pico-8 play session: no input (idle), after a click and taps of 🅾, ❎, 🅾+❎, 🅾 in the second before t = 0

[t = 1 s] idle ~1s (no d-pad/buttons)
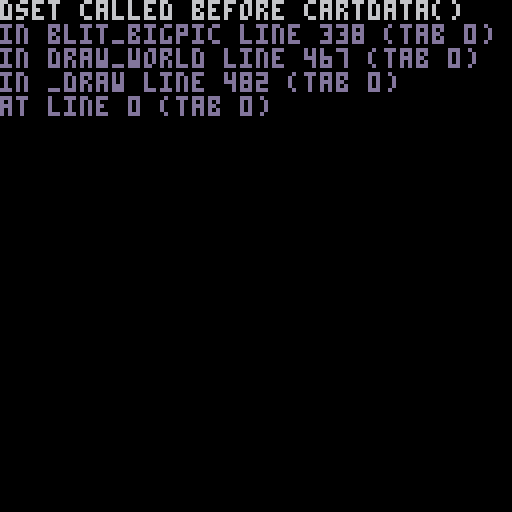

pico-8 cartridge
version 8
__lua__
--  ludum dare 37
--  copyright (c) 2016 sam hocevar <sam@hocevar.net>
--                2016 francois galea <fgalea at free.fr>
--
--  this program is free software. it comes without any warranty, to
--  the extent permitted by applicable law. you can redistribute it
--  and/or modify it under the terms of the do what the fuck you want
--  to public license, version 2, as published by the wtfpl task force.
--  see the copying file or http://www.wtfpl.net/ for more details.

image_width, image_height = 160,160 -- xxx image size

big_data = {}
rom = {
}

-- xxx: begin remove
function get_mem(address,size)
  local a={}
  for i=0,size/4-1,64 do
    memcpy(0x5e00,address+i*4,0x100)
    for j=0,63 do
      a[i+j]=dget(j)
    end
  end
  return a
end
-- xxx: end remove

-- convert array data to bytes in memory
-- indices in data start at 0
-- size must be multiple of 256 bytes (0x100)
function u32_to_memory(address,size,data)
  for i=0,size/4-1,64 do
    for j=0,63 do
      dset(j,data[i+j])
    end
    memcpy(address+i*4,0x5e00,0x100)
  end
end

local reverse = {}

local function bs_init(addr)
  local bs = {
    pos = addr, -- char buffer pointer
    b = 0,      -- bit buffer
    n = 0,      -- number of bits in buffer
    out = {},   -- output array
    outpos = 0, -- output position
  }
  -- get rid of n first bits
  function bs:flushb(n)
    self.n -= n
    self.b = shr(self.b,n)
  end
  -- get a number of n bits from stream
  function bs:getb(n)
    while self.n < n do
      self.b += shr(peek(self.pos),16-self.n)
      self.pos += 1
      self.n += 8
    end
    local ret = shl(band(self.b,shl(0x.0001,n)-0x.0001),16)
    self.n -= n
    self.b = shr(self.b,n)
    return ret
  end
  -- get next variable-size of maximum size=n element from stream, according to huffman table
  function bs:getv(hufftable,n)
    while self.n < n do
      self.b += shr(peek(self.pos),16-self.n)
      self.pos += 1
      self.n += 8
    end
    local h = reverse[shl(band(self.b,0x.00ff),16)]
    local l = reverse[shl(band(self.b,0x.ff),8)]
    local v = band(shr(shl(h,8)+l,16-n),2^n-1)
    local e = hufftable[v]
    local len = band(e,15)
    local ret = flr(shr(e,4))
    self.n -= len
    self.b = shr(self.b,len)
    return ret
  end
  function bs:write(n)
    local d = band(self.outpos, 0.75)
    local off = flr(self.outpos)
    if d==0 then
      n=shr(n,16)
    else
      if d==0.25 then
        n=shr(n,8)
      elseif d==0.75 then
        n=shl(n,8)
      end
      n+=self.out[off]
    end
    self.out[off] = n
    self.outpos += 0.25
  end
  function bs:readback(off)
    local d = band(self.outpos + off * 0.25, 0.75)
    local n = self.out[flr(self.outpos + off * 0.25)]
    if d==0 then
      n=shl(n,16)
    elseif d==0.25 then
      n=shl(n,8)
    elseif d==0.75 then
      n=shr(n,8)
    end
    return band(n,0xff)
  end
  return bs
end

local bl_count = {}
local next_code = {}

local function hufftable_create(table,depths,nvalues)
  local nbits = 1
  for i=0,16 do
    bl_count[i] = 0
  end
  for i=1,nvalues do
    local d = depths[i]
    if d > nbits then
      nbits = d
    end
    bl_count[d] += 1
  end
  local code = 0
  bl_count[0] = 0
  for i=1,nbits do
    code = (code + bl_count[i-1]) * 2
    next_code[i] = code
  end
  for i=1,nvalues do
    local len = depths[i] or 0
    if len > 0 then
      local e = (i-1)*16 + len
      local code = next_code[len]
      next_code[len] = next_code[len] + 1
      local code0 = code * 2^(nbits-len)
      local code1 = (code+1) * 2^(nbits-len)
-- xxx: begin remove
      if code1 > 2^nbits then
        error("code error")
      end
-- xxx: end remove
      for j=code0,code1-1 do
        table[j] = e
      end
    end
  end
  return nbits
end

local littable = {}
local disttable = {}

local function inflate_block_loop(bs,nlit,ndist)
  local lit
  repeat
    lit = bs:getv(littable,nlit)
    if lit < 256 then
      bs:write(lit)
    elseif lit > 256 then
      local nbits = 0
      local size = 3
      local dist = 1
      if lit < 265 then
        size += lit - 257
      elseif lit < 285 then
        nbits = flr(shr(lit-261,2))
        size += shl(band(lit-261,3)+4,nbits)
      else
        size = 258
      end
      if nbits > 0 then
        size += bs:getb(nbits)
      end
      local v = bs:getv(disttable,ndist)
      if v < 4 then
        dist += v
      else
        nbits = flr(shr(v-2,1))
        dist += shl(band(v,1)+2,nbits)
        dist += bs:getb(nbits)
      end
      for n = 1,size do
        bs:write(bs:readback(-dist))
      end
    end
  until lit == 256
end

local order = { 17, 18, 19, 1, 9, 8, 10, 7, 11, 6, 12, 5, 13, 4, 14, 3, 15, 2, 16 }
local depths = {}
local lengthtable = {}
local litdepths = {}
local distdepths = {}

local function inflate_block_dynamic(bs)
  local hlit = 257 + bs:getb(5)
  local hdist = 1 + bs:getb(5)
  local hclen = 4 + bs:getb(4)
  for i=1,hclen do
    local v = bs:getb(3)
    depths[order[i]] = v
  end
  for i=hclen+1,19 do
    depths[order[i]] = 0
  end
  local nlen = hufftable_create(lengthtable,depths,19)
  local i=1
  while i<=hlit+hdist do
    local v = bs:getv(lengthtable,nlen)
    if v < 16 then
      depths[i] = v
      i += 1
    elseif v < 19 then
      local nbt = {2,3,7}
      local nb = nbt[v-15]
      local c = 0
      local n = 3 + bs:getb(nb)
      if v == 16 then
        c = depths[i-1]
      elseif v == 18 then
        n += 8
      end
      for j=1,n do
        depths[i] = c
        i += 1
      end
-- xxx: begin remove
    else
      error("wrong entry in depth table for literal/length alphabet: "..v);
-- xxx: end remove
    end
  end
  for i=1,hlit do litdepths[i] = depths[i] end
  local nlit = hufftable_create(littable,litdepths,hlit)
  for i=1,hdist do distdepths[i] = depths[i+hlit] end
  local ndist = hufftable_create(disttable,distdepths,hdist)
  inflate_block_loop(bs,nlit,ndist,littable,disttable)
end

local stcnt = { 144, 112, 24, 8 }
local stdpt = { 8, 9, 7, 8 }

local function inflate_block_static(bs)
  local k = 1
  for i=1,4 do
    local d = stdpt[i]
    for j=1,stcnt[i] do
      depths[k] = d
    end
  end
  local nlit = hufftable_create(littable,depths,288)
  for i=1,32 do
    depths[i] = 5
  end
  local ndist = hufftable_create(disttable,depths,32)
  inflate_block_loop(bs,nlit,ndist,littable,disttable)
end

local function inflate_block_uncompressed(bs)
  bs:flushb(band(bs.n,7))
  local len = bs:getb(16)
-- xxx: begin remove
  if bs.n > 0 then
    error("unexpected.. should be zero remaining bits in buffer.")
  end
-- xxx: end remove
  local nlen = bs:getb(16)
-- xxx: begin remove
  if bxor(len,nlen) != 65535 then
    error("len and nlen don't match")
  end
-- xxx: end remove
  for i=0,len-1 do
    bs:write(peek(bs.pos+i))
  end
  bs.pos += len
end

local function inflate_main(bs)
-- xxx: begin remove
  if peek(bs.pos)!=0x78 then
    error("no zlib header found")
  end
-- xxx: end remove
  bs.pos += 2
  repeat
    local block
    last = bs:getb(1)
    type = bs:getb(2)
    if type == 0 then
      inflate_block_uncompressed(bs)
    elseif type == 1 then
      inflate_block_static(bs)
    elseif type == 2 then
      inflate_block_dynamic(bs)
-- xxx: begin remove
    else
      error("unsupported block type")
-- xxx: end remove
    end
  until last == 1
  bs:flushb(band(bs.n,7))
  --printh("decompressed "..#bs.out.." * 4 bytes of data")
  return bs.out
end

function inflate(inaddr)
  return inflate_main(bs_init(inaddr))
end

--
-- copy to memory from lua
--
function blit_bigpic(lines, dst, dstwidth, src, srcwidth, xoff, yoff)
  local data = src[1 - xoff % 2]
  xoff = band(xoff,0xfffe)
  srcwidth /= 8 -- we read uint32s, so 8 pixels per value
  dstwidth /= 2 -- we write uint8s, so 2 pixels per value
  local dx = band(xoff,7)
  local xoff = flr(xoff/8)
  local srcoff = yoff * srcwidth + xoff
  local w1 = min(max(0, srcwidth - xoff - 1), dstwidth / 4)
  local w2 = dstwidth / 4

  tmp_mem = 0x5e00 + shr(dx,1)
  for line = 0,lines-1 do
    local off = srcoff + srcwidth * line
    -- read line + special wrap around case
    for j = 0,w1    do dset(j,data[off + j]) end
    off -= srcwidth
    for j = w1+1,w2 do dset(j,data[off + j]) end
    memcpy(dst + dstwidth * line, tmp_mem, dstwidth)
  end
end

function _init()
  -- clean startup
  cls()

  -- init reverse array
  for i=0,255 do
    local k=0
    for j=0,7 do
      if band(i,shl(1,j)) != 0 then
        k += shl(1,7-j)
      end
    end
    reverse[i] = k
  end

  -- decompress data
  if #rom>0 then
    big_data = { [0] = inflate(0x0), {} }
    u32_to_memory(0x0, band(4*#rom+0xff,0x7f00), rom)
    rom = inflate(0x0)
    u32_to_memory(0x0, band(4*#rom+0xff,0x7f00), rom)
-- xxx: begin remove
  else
    -- random noise for testing purposes
    big_data = { [0] = {}, {} }
    for n=0,image_width*image_height-1 do
      x = flr(n % image_width / 8)
      y = flr(n / image_width / 8)
      big_data[0][n]=bxor(band(x+y,0xf)*0x1111.1111)
      --big_data[0][n]=band(shl(rnd(256),8)+shr(rnd(256),16),0xbbbb.bbbb)
    end
-- xxx: end remove
  end

  -- compute off-by-one-pixel data
  for n=0,#big_data[0]-1 do
    local off = n - 1
    if n % (image_width / 8) == 0 then off += image_width / 8 end
    big_data[1][n] = shl(big_data[0][n],4) + band(shr(big_data[0][off],28),0x.000f)
  end

  -- init dithering screen (lots of overdraw on the right, but whatever)
  for i=0x2000,0x2010,2 do
    poke(i,16) poke(i+1,17) poke(i+0x80,32) poke(i+0x81,33)
  end
  memcpy(0x2100,0x2000,0x100)
  memcpy(0x2200,0x2000,0x200)
  memcpy(0x2400,0x2000,0x400)
end

-- center the mouse at startup
mx, my = shr(image_width, 1), shr(image_height, 1)
cx, cy = 0, 0

fog_t = 0
fog = 5
fog_dir = 1

-- 0: main menu
-- 1: in game
state = 1

function _update60()
  if state!=0 then
    local step = 1
    --if mx >= step and btn(0) then mx -= step end
    --if mx < max_x - step and btn(1) then mx += step end
    if btn(0) then mx -= step end
    if btn(1) then mx += step end
    mx %= image_width
    if my - step >= 0 and btn(2) then my -= step end
    if my + step < image_height and btn(3) then my += step end
  end

  if state==0 then
    -- scroll slightly
    mx = (mx + 0.125) % image_width
    -- handle fog
    fog_t += shr(1,7)
    local new_fog = 8.0 * (1 - cos(min((fog_t+0.5)%3.0,1.0))) - 0.5
    fog, fog_dir = new_fog, new_fog > fog and 1 or -1
    -- pick a new background image
    if fog >= 15 then mx, my = rnd(image_width), rnd(image_height) end
  end
end

function draw_mouse()
  palt(0,false)
  palt(2,true)
  spr(0x40,64,cy)
  spr(0x50,64,cy+8)
  palt()
end

function title()
  local blit = function(i, j)
    print("    a pico-8 game", 50+i, 85+j, 7)
    print("  by  sam hocevar", 50+i, 93+j, 7)
    print("for ludum dare 37", 50+i,101+j, 7)
    print("also fuck gamergate lol", 33+i, 120+j, 7)
    sspr(24, 0, 80, 32, 5+i, j, 118, 80)
  end
  pal(7,0)
  for i=-1,1 do for j=-1,1 do
    blit(i, j)
  end end
  pal()
  blit(0, 0)
end

function box(text, x, y)
  rectfill(x,y,x+4*#text+6,y+12,0)
  rect(x+1,y+1,x+4*#text+5,y+11,7)
  print(text, x+4, y+4)
end

function draw_world()
  local lines = 128
  local dst = 0x6000
  local dstwidth = 0x80
  local srcwidth = image_width
  cx, cy = (flr(mx) + image_width - 64) % image_width, flr(my * 128 / image_height)
  blit_bigpic(lines, dst, dstwidth, big_data, srcwidth, cx, cy)
end

function draw_fog()
  for i=0,15 do pal(i,0) end
  for n=0,15 do
    for i=0,15 do palt(i,(i+n)/2>fog) end
    --map(0, n%2, 0, n*8, 16, 1)
    --map(n%2, 0, n*8, 0, 1, 16)
    map(n%2, 0, (7.5 - (7.5-n) * fog_dir) * 8, 0, 1, 16)
  end
  pal()
end

function _draw()
  draw_world()
  if state==0 then
    draw_fog()
    title()
  end

  --box("you look around.", 10, 10)

  if state!=0 then
    draw_mouse()
  end
end
__gfx__
00000000000000000000000000000000000000000000000000000000000000000000000000000000000000000000000000000000000000000000000000000000
00000000000000000000000000000000000000000000000000000000000000000000000000000000000000000000000000000000000000000000000000000000
00000000000000000000000000000000000000000000000000000000000000000000000000000000000000000000000000000000000000000000000000000000
00000000000000000000000007777777707700000000000000000777070770000000000000000000000077000000000000000000000000000000000000000000
00000000000000000000000007007700707700000000000000007777770770000000000000000000000077000000000000000000000000000000000000000000
00000000000000000000000000007700007700000000000000077000070770000000000000000000000077000000000000000000000000000000000000000000
00000000000000000000000000007700007700000000000000077000000770000000000000000000000077000000000000000000000000000000000000000000
00000000000000000000000000007700007777000077700000077000000777700007777007777077700077770000777000077700000000000000000000000000
b71b61b68b18d14d0000000000007700007770700770070000077000000777070000007707770777070077707007700700777070000000000000000000000000
9369f62f52b55ba50000000000007700007700770777770000077000070770077007777707700770077077000707777700770070000000000000000000000000
0fd04d94e92ec20c0000000000007700007700770770000000007777770770077077007707700770077077007707700000770000000000000000000000000000
a45ab51b71a76ae60000000000007700007700770077777000000777070770077077777707700770077077777000777770770000000000000000000000000000
8d2862f65fc52c620000000000000000000000700000000000000000000000070000000700000000070000000000000000000000000000000000000000000000
17e19e39a30ae09e0000000000000000000007000000000000000000000000700000000000000000700000000000000000000000000000000000000000000000
c37c17c14cb48b380000000000000000000000000000000000000000000000000000000000000000000000000000000000000000000000000000000000000000
8e38e36ed62d52f50000000000000000000000007777777070000000000000000000000000000000000000000000000000000000000000000000000000000000
05b08b2872a7da1d0000000000000000000000777700077770000000000000000000000000007700077000000000000000000000000000000000000000000000
f84fd45df50f70b70000000000000000000000777000000770000000000000000000000000000770007700000000000000000000000000000000000000000000
3ca31ab14bc44c840000000000000000000007770000000070000000000000000000000000000770007700000000000000000000000000000000000000000000
a04ad47d9729e21e0000000000000000000007770000000000000000000000000000000000000777007770000000000000000000000000000000000000000000
4ee46e16e15e85b80000000000000000000000777000000000000000000000000000000000000077000770000000000000000000000000000000000000000000
9619b18b58c50c700000000000000000000000777770000000000000000000000000000000000077000770000000000000000000000000000000000000000000
c07c47f42f62f64f0000000000000000000000007777777000000077770077077700000777000077000770007777700000000000000000000000000000000000
3fd39d09d09d39b30000000000000000000000000000777770007770777007777770077707770077000770077700770000000000000000000000000000000000
00000000000000000000000000000000000000000000007770007700007007770070077000770077000770077000070000000000000000000000000000000000
00000000000000000000000000000000000000000000000777077700000007700000777000777077000770007770000000000000000000000000000000000000
00000000000000000000000000000000000007000000000777077700000007700000777000777077000770000077700000000000000000000000000000000000
00000000000000000000000000000000000007700000007770007700007007700000077000770077000770070000770000000000000000000000000000000000
00000000000000000000000000000000000007777000077770007770777007700000077707770077000770077007770000000000000000000000000000000000
00000000000000000000000000000000000007077777777000000077770077770000000777000777707777007777700000000000000000000000000000000000
00000000000000000000000000000000000000000000000000000000000000000000000000000000000000000000000000000000000000000000000000000000
00000000000000000000000000000000000000000000000000000000000000000000000000000000000000000000000000000000000000000000000000000000
02222222022222220222222220000000000000000000000000000000000000000000000000000000000000000000000000000000000000000000000000000000
00222222002222220022222220000000000000000000000000000000000000000000000000000000000000000000000000000000000000000000000000000000
07022222070222220702222220000000000000000000000000000000000000000000000000000000000000000000000000000000000000000000000000000000
07702222077022220770222220000000000000000000000000000000000000000000000000000000000000000000000000000000000000000000000000000000
07770222067702220677022220000000000000000000000000000000000000000000000000000000000000000000000000000000000000000000000000000000
06777022067770220677702220000000000000000000000000000000000000000000000000000000000000000000000000000000000000000000000000000000
067777020d6700220d67002220000000000000000000000000000000000000000000000000000000000000000000000000000000000000000000000000000000
06777660000602220006022220000000000000000000000000000000000000000000000000000000000000000000000000000000000000000000000000000000
0d677000222112222220022220000000000000000000000000000000000000000000000000000000000000000000000000000000000000000000000000000000
0d667022220000222222101220000000000000000000000000000000000000000000000000000000000000000000000000000000000000000000000000000000
0d6067022061160222220a0220000000000000000000000000000000000000000000000000000000000000000000000000000000000000000000000000000000
0d0206020700717022220a0220000000000000000000000000000000000000000000000000000000000000000000000000000000000000000000000000000000
00220d60070c007022220a0220000000000000000000000000000000000000000000000000000000000000000000000000000000000000000000000000000000
222220d0075005702222101220000000000000000000000000000000000000000000000000000000000000000000000000000000000000000000000000000000
222222022075560222220a0220000000000000000000000000000000000000000000000000000000000000000000000000000000000000000000000000000000
22222222220000222222101220000000000000000000000000000000000000000000000000000000000000000000000000000000000000000000000000000000
00000000000000000000000000000000000000000077000000000000000000000000000000000000000000000000000000000000000000000000000000000000
00077000000000000000000000000000000077777777700000000000000000000000000000000000000000000000000000000000000000000000000000000000
07777770000000000000000777000000077770000070770000000000000000000000000000000000000000000000000000000000000000000000000000000000
07700070000000000007777707700000070000077770070000000000000000000000000000000000000000000000000000000000000000000000000000000000
07000070000000000077000000777700070777770000070000000000000000000000000000000000000000000000000000000000000000000000000000000000
07700770000000000070000000000770070000000007070000000000000000000000000000000000000000000000000000000000000000000000000000000000
00707777000000000070007077707070070077777770070000000000000000000000000000000000000000000000000000000000000000000000000000000000
00777007700000000077077000000070070000000000070000000000000000000000000000000000000000000000000000000000000000000000000000000000
00000000070000000007070077000070070000000777070000000000000000000000000000000000000000000000000000000000000000000000000000000000
00000000007700000007070077000770070777777700077000000000000000000000000000000000000000000000000000000000000000000000000000000000
00000000000770000007770000770700070000000000007000000000000000000000000000000000000000000000000000000000000000000000000000000000
00000000000777000007000000077700070007777777007000000000000000000000000000000000000000000000000000000000000000000000000000000000
00000000007777700000770000077000070770000000770000000000000000000000000000000000000000000000000000000000000000000000000000000000
00000000070077770000077777770000077000777777700000000000000000000000000000000000000000000000000000000000000000000000000000000000
00000000000070770000000000000000007777700000000000000000000000000000000000000000000000000000000000000000000000000000000000000000
00000000000000700000000000000000000000000000000000000000000000000000000000000000000000000000000000000000000000000000000000000000
00000000000000000000000000000000000000000000000000000000000000000000000000000000000000000000000000000000000000000000000000000000
00000000000000000000000000000000000000000000000000000000000000000000000000000000000000000000000000000000000000000000000000000000
00000000000000000000000000000000000000000000000000000000000000000000000000000000000000000000000000000000000000000000000000000000
00000000000000000000000000000000000000000000000000000000000000000000000000000000000000000000000000000000000000000000000000000000
00000000000000000000000000000000000000000000000000000000000000000000000000000000000000000000000000000000000000000000000000000000
00000000000000000000000000000000000000000000000000000000000000000000000000000000000000000000000000000000000000000000000000000000
00000000000000000000000000000000000000000000000000000000000000000000000000000000000000000000000000000000000000000000000000000000
00000000000000000000000000000000000000000000000000000000000000000000000000000000000000000000000000000000000000000000000000000000
00000000000000000000000000000000000000000000000000000000000000000000000000000000000000000000000000000000000000000000000000000000
00000000000000000000000000000000000000000000000000000000000000000000000000000000000000000000000000000000000000000000000000000000
00000000000000000000000000000000000000000000000000000000000000000000000000000000000000000000000000000000000000000000000000000000
00000000000000000000000000000000000000000000000000000000000000000000000000000000000000000000000000000000000000000000000000000000
00000000000000000000000000000000000000000000000000000000000000000000000000000000000000000000000000000000000000000000000000000000
00000000000000000000000000000000000000000000000000000000000000000000000000000000000000000000000000000000000000000000000000000000
00000000000000000000000000000000000000000000000000000000000000000000000000000000000000000000000000000000000000000000000000000000
00000000000000000000000000000000000000000000000000000000000000000000000000000000000000000000000000000000000000000000000000000000
00000000000000000000000000000000000000000000000000000000000000000000000000000000000000000000000000000000000000000000000000000000
00000000000000000000000000000000000000000000000000000000000000000000000000000000000000000000000000000000000000000000000000000000
00000000000000000000000000000000000000000000000000000000000000000000000000000000000000000000000000000000000000000000000000000000
00000000000000000000000000000000000000000000000000000000000000000000000000000000000000000000000000000000000000000000000000000000
00000000000000000000000000000000000000000000000000000000000000000000000000000000000000000000000000000000000000000000000000000000
00000000000000000000000000000000000000000000000000000000000000000000000000000000000000000000000000000000000000000000000000000000
00000000000000000000000000000000000000000000000000000000000000000000000000000000000000000000000000000000000000000000000000000000
00000000000000000000000000000000000000000000000000000000000000000000000000000000000000000000000000000000000000000000000000000000
00000000000000000000000000000000000000000000000000000000000000000000000000000000000000000000000000000000000000000000000000000000
00000000000000000000000000000000000000000000000000000000000000000000000000000000000000000000000000000000000000000000000000000000
00000000000000000000000000000000000000000000000000000000000000000000000000000000000000000000000000000000000000000000000000000000
00000000000000000000000000000000000000000000000000000000000000000000000000000000000000000000000000000000000000000000000000000000
00000000000000000000000000000000000000000000000000000000000000000000000000000000000000000000000000000000000000000000000000000000
00000000000000000000000000000000000000000000000000000000000000000000000000000000000000000000000000000000000000000000000000000000
00000000000000000000000000000000000000000000000000000000000000000000000000000000000000000000000000000000000000000000000000000000
00000000000000000000000000000000000000000000000000000000000000000000000000000000000000000000000000000000000000000000000000000000
00000000000000000000000000000000000000000000000000000000000000000000000000000000000000000000000000000000000000000000000000000000
00000000000000000000000000000000000000000000000000000000000000000000000000000000000000000000000000000000000000000000000000000000
00000000000000000000000000000000000000000000000000000000000000000000000000000000000000000000000000000000000000000000000000000000
00000000000000000000000000000000000000000000000000000000000000000000000000000000000000000000000000000000000000000000000000000000
00000000000000000000000000000000000000000000000000000000000000000000000000000000000000000000000000000000000000000000000000000000
00000000000000000000000000000000000000000000000000000000000000000000000000000000000000000000000000000000000000000000000000000000
00000000000000000000000000000000000000000000000000000000000000000000000000000000000000000000000000000000000000000000000000000000
00000000000000000000000000000000000000000000000000000000000000000000000000000000000000000000000000000000000000000000000000000000
00000000000000000000000000000000000000000000000000000000000000000000000000000000000000000000000000000000000000000000000000000000
00000000000000000000000000000000000000000000000000000000000000000000000000000000000000000000000000000000000000000000000000000000
00000000000000000000000000000000000000000000000000000000000000000000000000000000000000000000000000000000000000000000000000000000
00000000000000000000000000000000000000000000000000000000000000000000000000000000000000000000000000000000000000000000000000000000
00000000000000000000000000000000000000000000000000000000000000000000000000000000000000000000000000000000000000000000000000000000
00000000000000000000000000000000000000000000000000000000000000000000000000000000000000000000000000000000000000000000000000000000
00000000000000000000000000000000000000000000000000000000000000000000000000000000000000000000000000000000000000000000000000000000
00000000000000000000000000000000000000000000000000000000000000000000000000000000000000000000000000000000000000000000000000000000
00000000000000000000000000000000000000000000000000000000000000000000000000000000000000000000000000000000000000000000000000000000
00000000000000000000000000000000000000000000000000000000000000000000000000000000000000000000000000000000000000000000000000000000
00000000000000000000000000000000000000000000000000000000000000000000000000000000000000000000000000000000000000000000000000000000
00000000000000000000000000000000000000000000000000000000000000000000000000000000000000000000000000000000000000000000000000000000
00000000000000000000000000000000000000000000000000000000000000000000000000000000000000000000000000000000000000000000000000000000
00000000000000000000000000000000000000000000000000000000000000000000000000000000000000000000000000000000000000000000000000000000
00000000000000000000000000000000000000000000000000000000000000000000000000000000000000000000000000000000000000000000000000000000
00000000000000000000000000000000000000000000000000000000000000000000000000000000000000000000000000000000000000000000000000000000
00000000000000000000000000000000000000000000000000000000000000000000000000000000000000000000000000000000000000000000000000000000
00000000000000000000000000000000000000000000000000000000000000000000000000000000000000000000000000000000000000000000000000000000
00000000000000000000000000000000000000000000000000000000000000000000000000000000000000000000000000000000000000000000000000000000
00000000000000000000000000000000000000000000000000000000000000000000000000000000000000000000000000000000000000000000000000000000
00000000000000000000000000000000000000000000000000000000000000000000000000000000000000000000000000000000000000000000000000000000
00000000000000000000000000000000000000000000000000000000000000000000000000000000000000000000000000000000000000000000000000000000
00000000000000000000000000000000000000000000000000000000000000000000000000000000000000000000000000000000000000000000000000000000
00000000000000000000000000000000000000000000000000000000000000000000000000000000000000000000000000000000000000000000000000000000
__gff__
0000000000000000000000000000000000000000000000000000000000000000000000000000000000000000000000000000000000000000000000000000000000000000000000000000000000000000000000000000000000000000000000000000000000000000000000000000000000000000000000000000000000000000
0000000000000000000000000000000000000000000000000000000000000000000000000000000000000000000000000000000000000000000000000000000000000000000000000000000000000000000000000000000000000000000000000000000000000000000000000000000000000000000000000000000000000000
__map__
0000000000000000000000000000000000000000000000000000000000000000000000000000000000000000000000000000000000000000000000000000000000000000000000000000000000000000000000000000000000000000000000000000000000000000000000000000000000000000000000000000000000000000
0000000000000000000000000000000000000000000000000000000000000000000000000000000000000000000000000000000000000000000000000000000000000000000000000000000000000000000000000000000000000000000000000000000000000000000000000000000000000000000000000000000000000000
0000000000000000000000000000000000000000000000000000000000000000000000000000000000000000000000000000000000000000000000000000000000000000000000000000000000000000000000000000000000000000000000000000000000000000000000000000000000000000000000000000000000000000
0000000000000000000000000000000000000000000000000000000000000000000000000000000000000000000000000000000000000000000000000000000000000000000000000000000000000000000000000000000000000000000000000000000000000000000000000000000000000000000000000000000000000000
0000000000000000000000000000000000000000000000000000000000000000000000000000000000000000000000000000000000000000000000000000000000000000000000000000000000000000000000000000000000000000000000000000000000000000000000000000000000000000000000000000000000000000
0000000000000000000000000000000000000000000000000000000000000000000000000000000000000000000000000000000000000000000000000000000000000000000000000000000000000000000000000000000000000000000000000000000000000000000000000000000000000000000000000000000000000000
0000000000000000000000000000000000000000000000000000000000000000000000000000000000000000000000000000000000000000000000000000000000000000000000000000000000000000000000000000000000000000000000000000000000000000000000000000000000000000000000000000000000000000
0000000000000000000000000000000000000000000000000000000000000000000000000000000000000000000000000000000000000000000000000000000000000000000000000000000000000000000000000000000000000000000000000000000000000000000000000000000000000000000000000000000000000000
0000000000000000000000000000000000000000000000000000000000000000000000000000000000000000000000000000000000000000000000000000000000000000000000000000000000000000000000000000000000000000000000000000000000000000000000000000000000000000000000000000000000000000
0000000000000000000000000000000000000000000000000000000000000000000000000000000000000000000000000000000000000000000000000000000000000000000000000000000000000000000000000000000000000000000000000000000000000000000000000000000000000000000000000000000000000000
0000000000000000000000000000000000000000000000000000000000000000000000000000000000000000000000000000000000000000000000000000000000000000000000000000000000000000000000000000000000000000000000000000000000000000000000000000000000000000000000000000000000000000
0000000000000000000000000000000000000000000000000000000000000000000000000000000000000000000000000000000000000000000000000000000000000000000000000000000000000000000000000000000000000000000000000000000000000000000000000000000000000000000000000000000000000000
0000000000000000000000000000000000000000000000000000000000000000000000000000000000000000000000000000000000000000000000000000000000000000000000000000000000000000000000000000000000000000000000000000000000000000000000000000000000000000000000000000000000000000
0000000000000000000000000000000000000000000000000000000000000000000000000000000000000000000000000000000000000000000000000000000000000000000000000000000000000000000000000000000000000000000000000000000000000000000000000000000000000000000000000000000000000000
0000000000000000000000000000000000000000000000000000000000000000000000000000000000000000000000000000000000000000000000000000000000000000000000000000000000000000000000000000000000000000000000000000000000000000000000000000000000000000000000000000000000000000
0000000000000000000000000000000000000000000000000000000000000000000000000000000000000000000000000000000000000000000000000000000000000000000000000000000000000000000000000000000000000000000000000000000000000000000000000000000000000000000000000000000000000000
0000000000000000000000000000000000000000000000000000000000000000000000000000000000000000000000000000000000000000000000000000000000000000000000000000000000000000000000000000000000000000000000000000000000000000000000000000000000000000000000000000000000000000
0000000000000000000000000000000000000000000000000000000000000000000000000000000000000000000000000000000000000000000000000000000000000000000000000000000000000000000000000000000000000000000000000000000000000000000000000000000000000000000000000000000000000000
0000000000000000000000000000000000000000000000000000000000000000000000000000000000000000000000000000000000000000000000000000000000000000000000000000000000000000000000000000000000000000000000000000000000000000000000000000000000000000000000000000000000000000
0000000000000000000000000000000000000000000000000000000000000000000000000000000000000000000000000000000000000000000000000000000000000000000000000000000000000000000000000000000000000000000000000000000000000000000000000000000000000000000000000000000000000000
0000000000000000000000000000000000000000000000000000000000000000000000000000000000000000000000000000000000000000000000000000000000000000000000000000000000000000000000000000000000000000000000000000000000000000000000000000000000000000000000000000000000000000
0000000000000000000000000000000000000000000000000000000000000000000000000000000000000000000000000000000000000000000000000000000000000000000000000000000000000000000000000000000000000000000000000000000000000000000000000000000000000000000000000000000000000000
0000000000000000000000000000000000000000000000000000000000000000000000000000000000000000000000000000000000000000000000000000000000000000000000000000000000000000000000000000000000000000000000000000000000000000000000000000000000000000000000000000000000000000
0000000000000000000000000000000000000000000000000000000000000000000000000000000000000000000000000000000000000000000000000000000000000000000000000000000000000000000000000000000000000000000000000000000000000000000000000000000000000000000000000000000000000000
0000000000000000000000000000000000000000000000000000000000000000000000000000000000000000000000000000000000000000000000000000000000000000000000000000000000000000000000000000000000000000000000000000000000000000000000000000000000000000000000000000000000000000
0000000000000000000000000000000000000000000000000000000000000000000000000000000000000000000000000000000000000000000000000000000000000000000000000000000000000000000000000000000000000000000000000000000000000000000000000000000000000000000000000000000000000000
0000000000000000000000000000000000000000000000000000000000000000000000000000000000000000000000000000000000000000000000000000000000000000000000000000000000000000000000000000000000000000000000000000000000000000000000000000000000000000000000000000000000000000
0000000000000000000000000000000000000000000000000000000000000000000000000000000000000000000000000000000000000000000000000000000000000000000000000000000000000000000000000000000000000000000000000000000000000000000000000000000000000000000000000000000000000000
0000000000000000000000000000000000000000000000000000000000000000000000000000000000000000000000000000000000000000000000000000000000000000000000000000000000000000000000000000000000000000000000000000000000000000000000000000000000000000000000000000000000000000
0000000000000000000000000000000000000000000000000000000000000000000000000000000000000000000000000000000000000000000000000000000000000000000000000000000000000000000000000000000000000000000000000000000000000000000000000000000000000000000000000000000000000000
0000000000000000000000000000000000000000000000000000000000000000000000000000000000000000000000000000000000000000000000000000000000000000000000000000000000000000000000000000000000000000000000000000000000000000000000000000000000000000000000000000000000000000
0000000000000000000000000000000000000000000000000000000000000000000000000000000000000000000000000000000000000000000000000000000000000000000000000000000000000000000000000000000000000000000000000000000000000000000000000000000000000000000000000000000000000000
